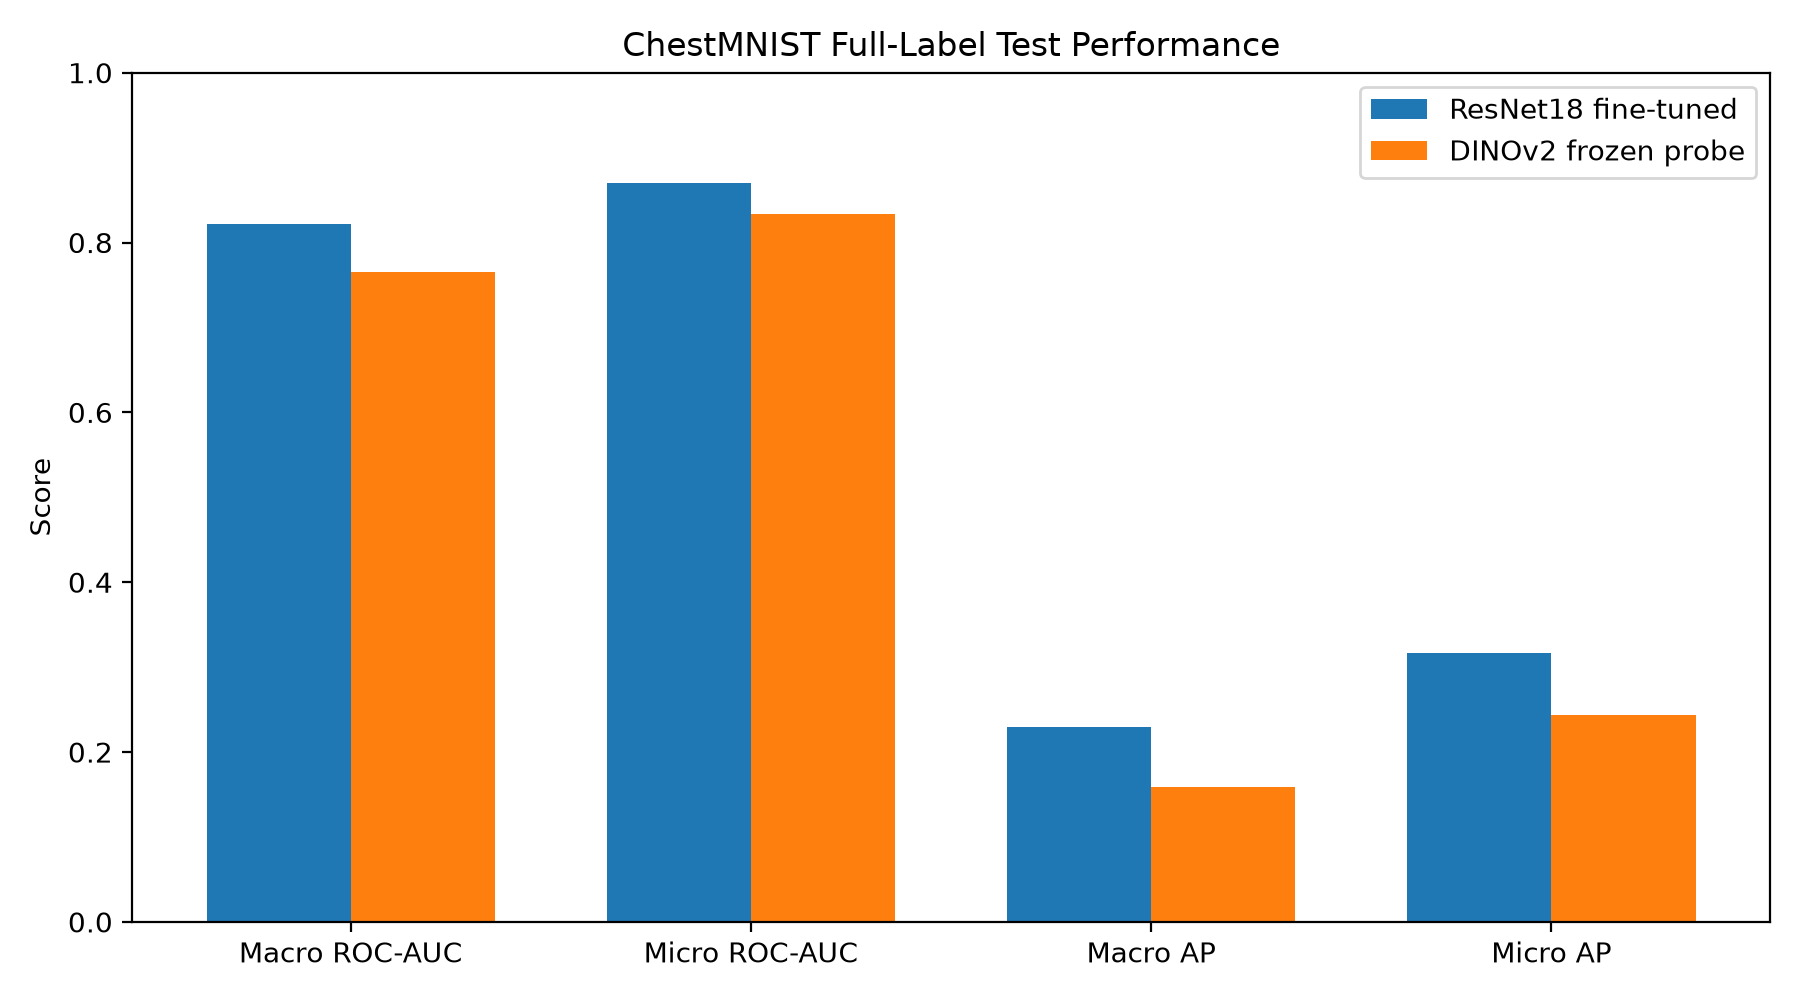

Values plotted in this chart, from the file beside it:
model, adaptation_regime, comparison_role, checkpoint_epoch, macro_roc_auc, micro_roc_auc, macro_average_precision, micro_average_precision
resnet18_unweighted, end_to_end_finetuning, primary_baseline, 4, 0.8216, 0.8698, 0.2296, 0.3164
resnet18_weighted, end_to_end_finetuning, imbalance_ablation, 2, 0.8199, 0.8507, 0.222, 0.2605
dinov2_vits14_linear_probe, frozen_linear_probe, foundation_model_probe, 50, 0.7655, 0.8337, 0.1588, 0.2439
